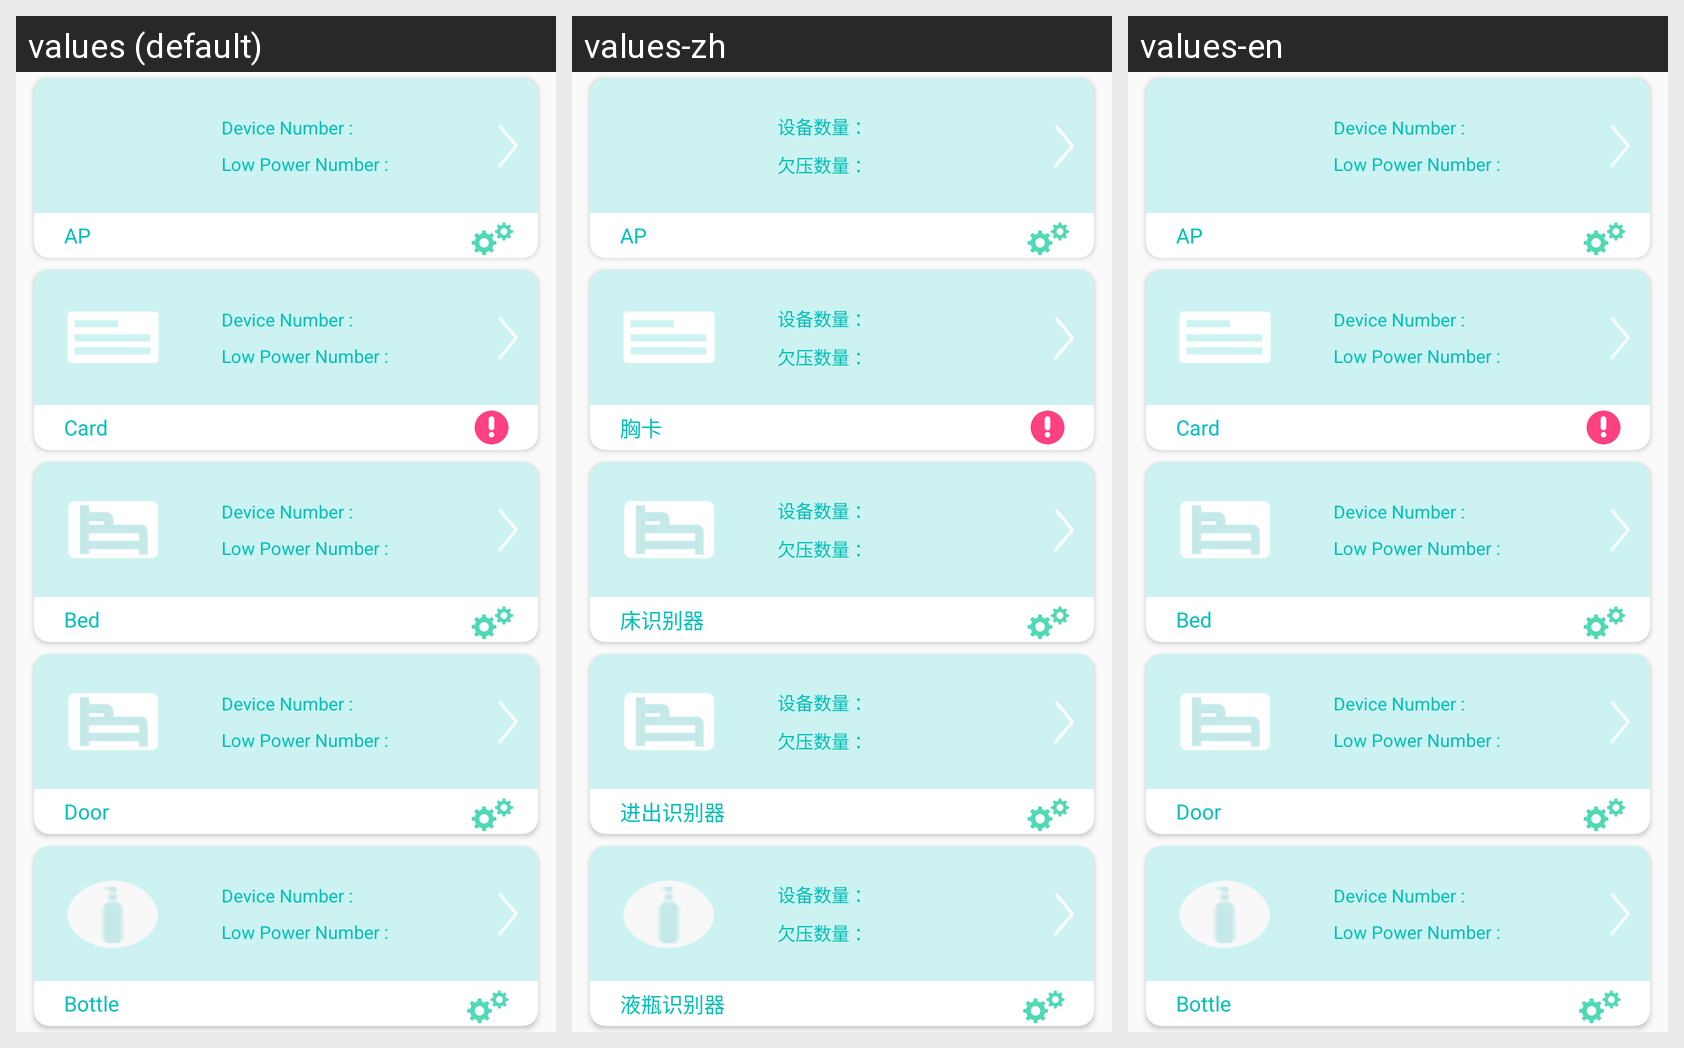

Strings drawn on this Android screen and how each of the app's shown locales translates them:
Android screen res/layout/fragment_device.xml rendered under 3 locales, left to right: values (default), values-zh, values-en. Device: Nexus 5 (rendered at 1080×1920; each locale shown at half size, 540×960, under a caption strip naming it); theme AppTheme.
Strings drawn on this screen, with the default value and each locale's value (text and hints the layout hard-codes, and strings that could not be matched under every locale, appear in the picture but are not listed):

text_device_nbr
  values: Device Number :
  values-zh: 设备数量 ：
  values-en: Device Number :

text_device_low_power_nbr
  values: Low Power Number :
  values-zh: 欠压数量 ：
  values-en: Low Power Number :

text_device_ap
  values: AP
  values-zh: AP
  values-en: AP

text_device_card
  values: Card
  values-zh: 胸卡
  values-en: Card

text_device_bed
  values: Bed
  values-zh: 床识别器
  values-en: Bed

text_device_door
  values: Door
  values-zh: 进出识别器
  values-en: Door

text_device_bottle
  values: Bottle
  values-zh: 液瓶识别器
  values-en: Bottle
